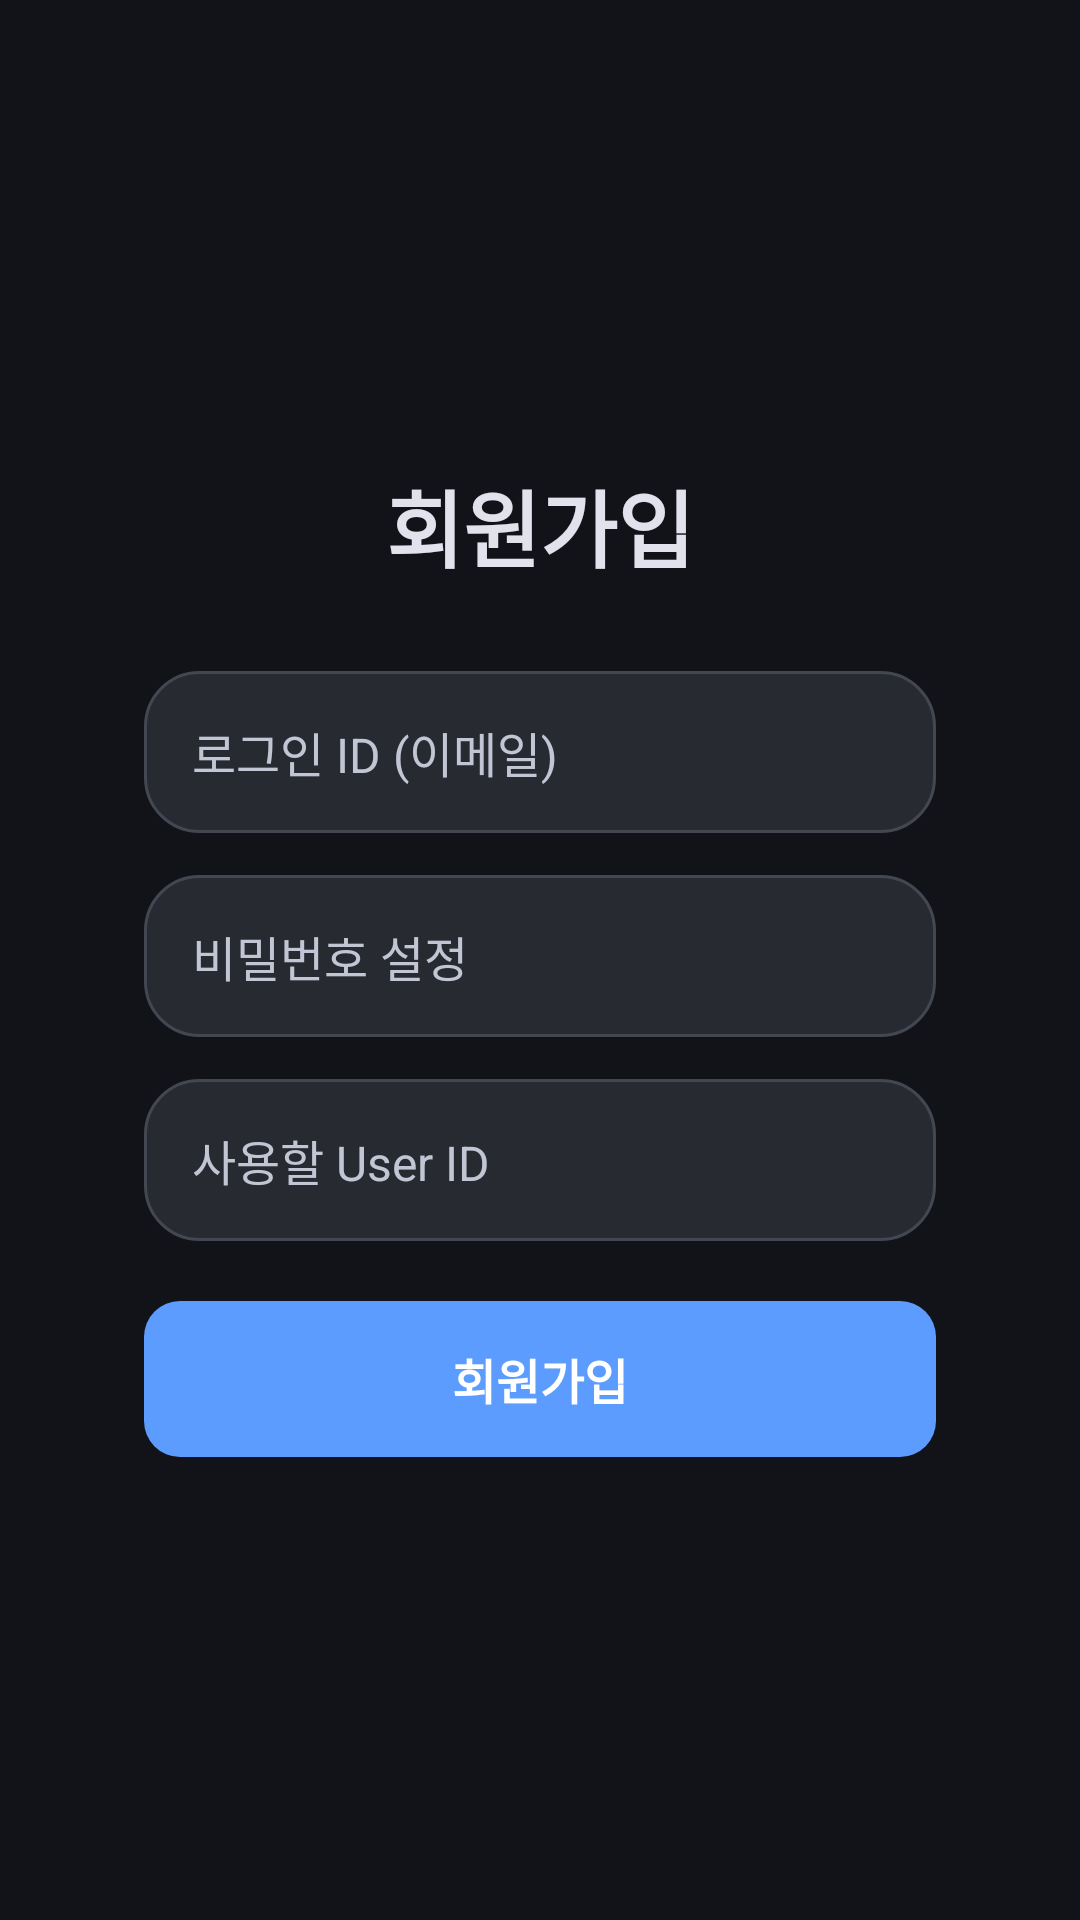

Android layout source for this screen:
<!-- AndroidManifest.xml: application theme Theme.GachonBridge -->
<!-- res/layout/activity_signup.xml -->
<?xml version="1.0" encoding="utf-8"?>
<androidx.constraintlayout.widget.ConstraintLayout xmlns:android="http://schemas.android.com/apk/res/android"
    xmlns:app="http://schemas.android.com/apk/res-auto"
    xmlns:tools="http://schemas.android.com/tools"
    android:id="@+id/signUpRoot"
    android:layout_width="match_parent"
    android:layout_height="match_parent"
    android:background="@drawable/bg_app"
    tools:context=".SignUpActivity">

    <LinearLayout
        android:id="@+id/signUpContainer"
        android:layout_width="0dp"
        android:layout_height="wrap_content"
        android:layout_marginStart="24dp"
        android:layout_marginEnd="24dp"
        android:background="@drawable/bg_card"
        android:orientation="vertical"
        android:padding="24dp"
        app:layout_constraintBottom_toBottomOf="parent"
        app:layout_constraintEnd_toEndOf="parent"
        app:layout_constraintStart_toStartOf="parent"
        app:layout_constraintTop_toTopOf="parent"
        app:layout_constraintWidth_max="420dp">

        <TextView
            android:id="@+id/signUpTitle"
            android:layout_width="match_parent"
            android:layout_height="wrap_content"
            android:gravity="center"
            android:text="회원가입"
            android:textColor="@color/gb_on_surface"
            android:textSize="28sp"
            android:textStyle="bold" />

        <EditText
            android:id="@+id/signUpEmailInput"
            android:layout_width="match_parent"
            android:layout_height="54dp"
            android:layout_marginTop="28dp"
            android:autofillHints="emailAddress"
            android:background="@drawable/bg_chip_inactive"
            android:hint="로그인 ID (이메일)"
            android:inputType="textEmailAddress"
            android:paddingStart="16dp"
            android:paddingEnd="16dp"
            android:singleLine="true"
            android:textColor="@color/gb_on_surface"
            android:textColorHint="@color/gb_on_surface_variant"
            android:textSize="16sp" />

        <EditText
            android:id="@+id/signUpPasswordInput"
            android:layout_width="match_parent"
            android:layout_height="54dp"
            android:layout_marginTop="14dp"
            android:autofillHints="newPassword"
            android:background="@drawable/bg_chip_inactive"
            android:hint="비밀번호 설정"
            android:inputType="textPassword"
            android:paddingStart="16dp"
            android:paddingEnd="16dp"
            android:singleLine="true"
            android:textColor="@color/gb_on_surface"
            android:textColorHint="@color/gb_on_surface_variant"
            android:textSize="16sp" />

        <EditText
            android:id="@+id/signUpUserIdInput"
            android:layout_width="match_parent"
            android:layout_height="54dp"
            android:layout_marginTop="14dp"
            android:autofillHints="username"
            android:background="@drawable/bg_chip_inactive"
            android:hint="사용할 User ID"
            android:inputType="text"
            android:paddingStart="16dp"
            android:paddingEnd="16dp"
            android:singleLine="true"
            android:textColor="@color/gb_on_surface"
            android:textColorHint="@color/gb_on_surface_variant"
            android:textSize="16sp" />

        <TextView
            android:id="@+id/loginButton"
            android:layout_width="match_parent"
            android:layout_height="52dp"
            android:layout_marginTop="20dp"
            android:background="@drawable/bg_primary_card"
            android:clickable="true"
            android:focusable="true"
            android:foreground="?attr/selectableItemBackground"
            android:gravity="center"
            android:text="회원가입"
            android:textColor="@color/white"
            android:textSize="16sp"
            android:textStyle="bold" />
    </LinearLayout>
</androidx.constraintlayout.widget.ConstraintLayout>
<!-- resources referenced by this layout -->
<resources>
  <color name="gb_on_surface">#E1E2EB</color>
  <color name="gb_on_surface_variant">#C2C6D4</color>
  <color name="white">#FFFFFFFF</color>
  <!-- drawable bg_app (drawable) -->
  <?xml version="1.0" encoding="utf-8"?>
  <shape xmlns:android="http://schemas.android.com/apk/res/android">
      <solid android:color="@color/gb_background" />
  </shape>
  <!-- drawable bg_chip_inactive (drawable) -->
  <?xml version="1.0" encoding="utf-8"?>
  <shape xmlns:android="http://schemas.android.com/apk/res/android">
      <solid android:color="@color/gb_surface_high" />
      <stroke
          android:width="1dp"
          android:color="@color/gb_outline_variant" />
      <corners android:radius="18dp" />
  </shape>
  <!-- drawable bg_primary_card (drawable) -->
  <?xml version="1.0" encoding="utf-8"?>
  <shape xmlns:android="http://schemas.android.com/apk/res/android">
      <solid android:color="@color/gb_primary_container" />
      <corners android:radius="12dp" />
  </shape>
  <style name="Theme.GachonBridge" parent="Base.Theme.GachonBridge" />
  <color name="gb_background">#111319</color>
  <color name="gb_surface_high">#272A30</color>
  <color name="gb_outline_variant">#424752</color>
  <color name="gb_primary_container">#5D9CFF</color>
  <style name="Base.Theme.GachonBridge" parent="Theme.Material3.DayNight.NoActionBar">
          <item name="android:windowBackground">@color/gb_background</item>
          <item name="android:statusBarColor">@color/gb_surface_low</item>
          <item name="android:navigationBarColor">@color/gb_surface_low</item>
          <item name="android:windowLightStatusBar">false</item>
          <item name="android:windowLightNavigationBar">false</item>
          <item name="colorPrimary">#7CADFF</item>
          <item name="colorPrimaryVariant">#7CADFF</item>
      </style>
  <color name="gb_surface_low">#191C22</color>
</resources>
